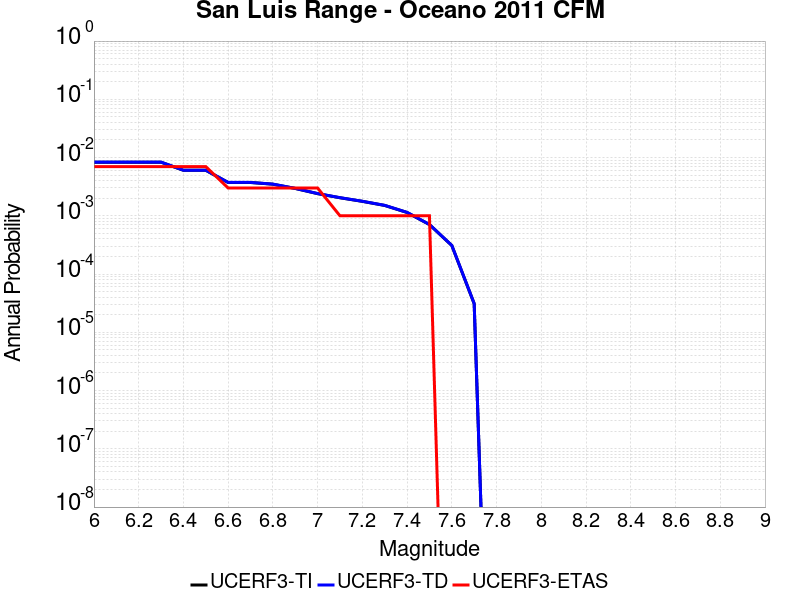

The table this chart was drawn from, first rows:
Magnitude, UCERF3-TI Prob, UCERF3-TD Prob, UCERF3-ETAS Prob
6.0, 0.008327, 0.008359, 0.007
6.1, 0.008327, 0.008359, 0.007
6.2, 0.008327, 0.008359, 0.007
6.3, 0.008327, 0.008359, 0.007
6.4, 0.006045, 0.006068, 0.007
6.5, 0.006045, 0.006068, 0.007
6.6, 0.003731, 0.003745, 0.003
6.7, 0.003731, 0.003745, 0.003
6.8, 0.00349, 0.003502, 0.003
6.9, 0.002948, 0.002958, 0.003
7.0, 0.002402, 0.00241, 0.003
7.1, 0.002042, 0.002049, 0.001
7.2, 0.001771, 0.001777, 0.001
7.3, 0.001507, 0.001512, 0.001
7.4, 0.001141, 0.001145, 0.001
7.5, 7.0749875E-4, 7.099253E-4, 0.001
7.6, 3.092108E-4, 3.1037675E-4, 0.0
7.7, 3.102611E-5, 3.1167605E-5, 0.0
